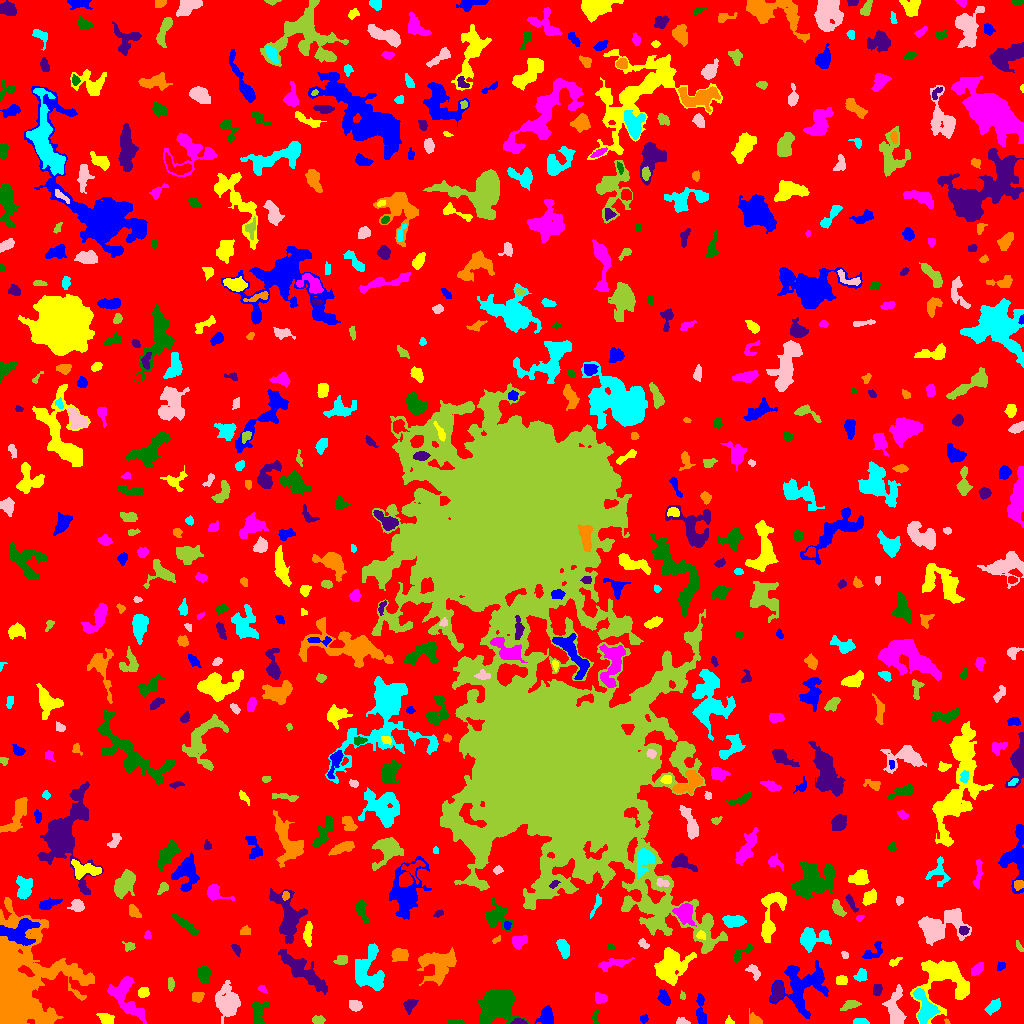

The table this chart was drawn from, first rows:
ID, X, Y, A, B, theta, total_flux, mu_max, mu_median, mu_mean, R_fwhm, R_e, R10, R90, x_start, x_end, y_start, y_end, area, greylevel
0, 519.9, 521.3, 305.7, 295.7, 0.641, 1560825, 11.0, 2.0, 2.036, 69.2, 243.8, 93.07, 381, 0, 1023, 0, 1023, 766446, 2.036
1, 546.2, 7.933, 4.209, 2.7, -1.56, 917.0, 10.0, 4.0, 3.953, 5.614, 4.26, 1.693, 6.604, 534, 553, 0, 18, 232, 9.953
2, 729, 1.878, 2.074, 1.805, -0.342, 123.0, 5.0, 2.0, 2.278, 2.646, 2.185, 0.7979, 3.478, 725, 734, 0, 8, 54, 6.278
3, 123.4, 27.45, 11.75, 5.833, -0.936, 1048, 10.0, 2.0, 1.905, 3.568, 6.457, 2.034, 11.08, 107, 146, 0, 47, 550, 5.905
4, 456, 1.472, 4.602, 1.282, -0.03333, 144.0, 3.0, 2.0, 1.694, 3.909, 2.932, 1.128, 4.549, 447, 464, 0, 4, 85, 5.694
5, 518.1, 1.57, 3.183, 1.423, -0.01018, 228.0, 6.0, 3.0, 3.0, 3.7, 2.523, 0.9772, 3.909, 510, 527, 0, 5, 76, 10.0
6, 946.9, 1.55, 1.527, 0.9052, -0.8332, 60.0, 5.0, 2.0, 2.222, 1.954, 1.382, 0.5642, 2.257, 944, 950, 0, 5, 27, 8.222
7, 860.6, 1.982, 3.845, 1.464, -0.05397, 220.0, 4.0, 3.0, 2.472, 4.478, 3.038, 1.262, 4.549, 853, 869, 0, 5, 89, 6.472
8, 681.9, 1.51, 2.4, 1.356, -0.06759, 102.0, 4.0, 1.0, 1.325, 3.192, 2.111, 0.7979, 3.478, 676, 690, 0, 6, 77, 6.325
9, 318.1, 3.532, 2.818, 1.974, 0.0189, 284.0, 6.0, 3.0, 2.869, 4.297, 3.038, 1.128, 4.72, 312, 325, 0, 8, 99, 6.869
10, 344.6, 3.19, 2.651, 1.574, 0.1779, 116.0, 3.0, 1.0, 1.381, 3.432, 2.585, 0.9772, 4.068, 339, 351, 0, 8, 84, 6.381
11, 643.6, 4.746, 2.109, 1.833, 0.2608, 177.0, 5.0, 3.0, 2.81, 3.478, 2.523, 0.9772, 3.827, 640, 648, 0, 9, 63, 6.81
12, 106.8, 4.166, 3.563, 2.341, -0.3996, 439.0, 7.0, 2.0, 2.869, 4.37, 3.523, 1.382, 5.642, 96, 114, 0, 10, 153, 6.869
13, 132.4, 13.64, 4.192, 1.756, -0.4405, 222.0, 5.0, 2.0, 2.198, 3.338, 3.09, 1.262, 4.951, 126, 142, 9, 19, 101, 8.198
14, 595.3, 5.813, 3.901, 1.531, 1.45, 123.0, 3.0, 2.0, 1.708, 3.613, 2.706, 1.128, 4.184, 592, 599, 0, 13, 72, 5.708
15, 409.6, 18.54, 3.284, 2.42, 0.9218, 377.0, 6.0, 2.0, 2.674, 4.72, 3.478, 1.382, 5.412, 403, 418, 9, 24, 141, 6.674
16, 754.5, 3.535, 3.281, 2.333, -0.6518, 340.0, 6.0, 2.0, 2.698, 4.184, 3.192, 1.262, 5.171, 749, 762, 0, 15, 126, 6.698
17, 993.2, 16.84, 4.496, 2.474, 0.7982, 269.0, 3.0, 2.0, 1.62, 5.726, 4.406, 1.596, 6.383, 984, 1000, 8, 25, 166, 5.62
18, 355.3, 17.87, 2.949, 2.45, -0.323, 392.0, 6.0, 2.0, 2.925, 4.583, 3.385, 1.382, 5.441, 349, 362, 12, 23, 134, 6.925
19, 850.7, 18.65, 4.737, 2.07, 0.3264, 213.0, 3.0, 1.0, 1.479, 4.442, 3.785, 1.493, 5.997, 840, 861, 13, 23, 144, 5.479
20, 298.6, 18.53, 2.77, 1.668, 0.7107, 143.0, 4.0, 2.0, 2.383, 4.029, 2.523, 0.9772, 3.868, 293, 303, 15, 24, 60, 7.383
21, 700.7, 13.39, 8.961, 2.307, -1.505, 649.0, 6.0, 3.0, 2.897, 6.652, 5.078, 1.954, 7.632, 696, 706, 0, 30, 224, 5.897
22, 943.5, 44.72, 13.46, 13.32, -0.6861, 4743, 13.0, 3.0, 3.91, 7.092, 10.6, 3.785, 17.33, 910, 969, 0, 63, 1213, 6.91
23, 600.5, 25.23, 3.198, 2.279, -0.01074, 338.0, 6.0, 3.0, 2.817, 4.652, 3.385, 1.382, 5.232, 595, 607, 20, 31, 120, 6.817
24, 259, 11.44, 7.04, 3.361, 1.422, 759.0, 6.0, 3.0, 2.886, 6.723, 5.046, 2.034, 7.959, 252, 269, 0, 22, 263, 7.886
25, 777.6, 32.33, 4.512, 2.72, 1.293, 756.0, 10.0, 3.0, 3.857, 4.442, 4.222, 1.596, 6.794, 770, 783, 22, 42, 196, 8.857
26, 196.6, 27.07, 2.705, 2.132, 0.2147, 226.0, 5.0, 2.0, 1.932, 3.613, 2.985, 1.128, 4.687, 192, 204, 21, 31, 117, 7.932
27, 925.2, 14.66, 8.575, 4.514, -1.274, 1735, 10.0, 3.0, 3.873, 7.203, 6.103, 2.394, 10.01, 912, 940, 0, 35, 448, 9.873
28, 895.2, 14.42, 11.15, 3.651, 1.547, 1033, 6.0, 2.0, 2.321, 7.159, 5.89, 2.326, 10.16, 882, 906, 0, 39, 445, 6.321
29, 682.7, 27.62, 1.923, 1.343, -1.462, 82.0, 4.0, 2.0, 1.864, 2.877, 1.954, 0.7979, 3.141, 680, 685, 24, 33, 44, 7.864
30, 634.5, 24.44, 8.748, 3.588, -0.1117, 1061, 6.0, 3.0, 2.955, 8.463, 6.155, 2.394, 9.407, 620, 649, 17, 34, 359, 5.955
31, 664.5, 25.14, 3.524, 2.21, -1.083, 306.0, 5.0, 2.0, 1.987, 3.989, 3.432, 1.382, 5.67, 657, 670, 18, 34, 154, 6.987
32, 143.5, 30.89, 2.636, 2.204, 0.2209, 305.0, 8.0, 3.0, 2.798, 3.338, 3.038, 1.128, 4.853, 138, 149, 26, 36, 109, 6.798
33, 262.3, 34.61, 2.436, 1.558, -0.6685, 168.0, 5.0, 3.0, 3.0, 3.432, 2.459, 0.9772, 3.742, 258, 267, 30, 38, 56, 8.0
34, 496.4, 18.07, 8.161, 7.547, 0.2006, 7959, 19.0, 6.0, 7.544, 10.51, 9.184, 3.742, 15.13, 478, 528, 0, 34, 1055, 10.54
35, 877.3, 33.62, 3.107, 2.168, 1.215, 254.0, 4.0, 3.0, 2.49, 5.109, 3.29, 1.382, 4.951, 873, 882, 28, 39, 102, 6.49
36, 14.24, 35.79, 23.13, 16.09, 1.455, 55713, 73.0, 5.0, 11.83, 11.48, 14.3, 5.232, 29.33, 0, 94, 0, 126, 4711, 14.83
37, 367.8, 52.65, 11.53, 7.336, -1.494, 2960, 9.0, 4.0, 3.926, 9.097, 8.849, 3.385, 13.63, 355, 384, 33, 80, 754, 6.926
38, 227.3, 20.78, 6.97, 5.321, -1.478, 3219, 14.0, 4.0, 5.184, 7.899, 7.001, 2.764, 11.77, 215, 240, 0, 43, 621, 8.184
39, 170.5, 39.49, 3.199, 1.594, -1.562, 144.0, 3.0, 2.0, 1.714, 3.827, 2.932, 1.128, 4.618, 168, 174, 32, 46, 84, 5.714
40, 702.9, 44.35, 2.478, 1.984, -0.5013, 120.0, 3.0, 2.0, 1.644, 3.478, 2.646, 0.9772, 4.184, 697, 707, 40, 48, 73, 6.644
41, 802.1, 38.24, 12.49, 10.97, 0.7205, 3729, 11.0, 3.0, 3.324, 7.114, 10.25, 3.785, 16.88, 769, 828, 5, 63, 1122, 6.324
42, 841.6, 43.37, 2.782, 2.418, 0.002544, 281.0, 4.0, 3.0, 2.651, 5.046, 3.385, 1.493, 4.983, 836, 847, 39, 48, 106, 6.651
43, 977.9, 55.52, 4.075, 1.413, 0.8866, 104.0, 3.0, 1.0, 0.8062, 2.764, 2.821, 1.128, 4.618, 971, 983, 48, 61, 129, 5.806
44, 203.8, 49.09, 4.352, 2.629, 1.473, 699.0, 6.0, 4.0, 3.585, 6.383, 4.37, 1.871, 6.604, 198, 210, 40, 58, 195, 8.585
45, 303.4, 51.74, 15.06, 3.887, -0.6831, 2878, 10.0, 4.0, 3.942, 8.956, 8.538, 3.241, 13.42, 278, 327, 29, 74, 730, 6.942
46, 437, 58.52, 9.412, 7.993, 0.2298, 2741, 9.0, 3.0, 3.588, 8.156, 8.831, 3.385, 13.85, 417, 456, 38, 76, 764, 6.588
47, 860.7, 47.48, 3.286, 2.552, 0.829, 250.0, 4.0, 2.0, 1.894, 4.983, 3.478, 1.382, 5.614, 853, 867, 42, 55, 132, 5.894
48, 753.2, 52.26, 4.526, 2.38, -0.9047, 164.0, 4.0, 1.0, 1.233, 3.656, 3.432, 1.262, 5.585, 745, 760, 43, 59, 133, 5.233
49, 341.4, 63.49, 3.127, 2.26, 0.3437, 356.0, 7.0, 3.0, 3.096, 4.068, 3.432, 1.382, 5.232, 333, 347, 59, 68, 115, 8.096
50, 580.7, 75.9, 14.81, 7.518, -1.329, 1879, 7.0, 2.0, 2.456, 7.203, 8.406, 3.09, 13.33, 556, 597, 53, 109, 765, 6.456
51, 1001, 57.39, 2.47, 1.778, 0.823, 119.0, 4.0, 2.0, 1.7, 3.432, 2.646, 0.9772, 4.184, 997, 1005, 53, 62, 70, 5.7
52, 894.1, 61.27, 3.463, 1.536, 0.5363, 118.0, 3.0, 1.0, 1.494, 3.241, 2.706, 0.9772, 4.406, 889, 902, 57, 66, 79, 5.494
53, 613.4, 59.67, 9.23, 2.283, 0.2142, 523.0, 5.0, 2.0, 2.254, 5.232, 4.918, 1.954, 7.506, 598, 634, 52, 66, 232, 6.254
54, 740.4, 70.02, 7.218, 2.166, 0.6718, 304.0, 5.0, 1.0, 2.027, 4.029, 3.478, 1.382, 5.971, 733, 752, 61, 79, 150, 6.027
55, 236, 74.45, 3.374, 1.699, -1.054, 143.0, 3.0, 2.0, 1.723, 4.068, 3.038, 1.128, 4.478, 231, 240, 67, 79, 83, 5.723
56, 399.9, 68.44, 3.699, 2.844, 0.07921, 847.0, 10.0, 4.0, 4.214, 5.202, 4.107, 1.693, 6.507, 391, 408, 62, 75, 201, 8.214
57, 812, 84.74, 8.164, 4.865, 0.1465, 1707, 9.0, 3.0, 3.853, 6.747, 6.652, 2.523, 10.43, 800, 831, 71, 96, 443, 6.853
58, 844.9, 68.38, 1.944, 1.521, -0.9343, 152.0, 6.0, 3.0, 2.98, 3.09, 2.185, 0.7979, 3.338, 841, 848, 65, 72, 51, 6.98
59, 1019, 77.64, 3.323, 1.15, -1.082, 90.0, 4.0, 2.0, 1.525, 3.09, 2.459, 0.7979, 3.785, 1016, 1023, 72, 83, 59, 5.525
... 606 more rows
